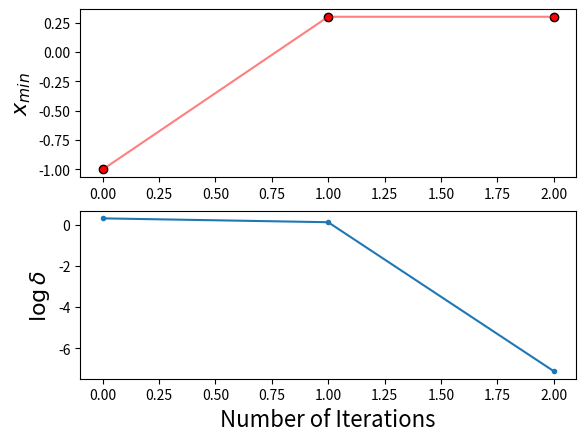
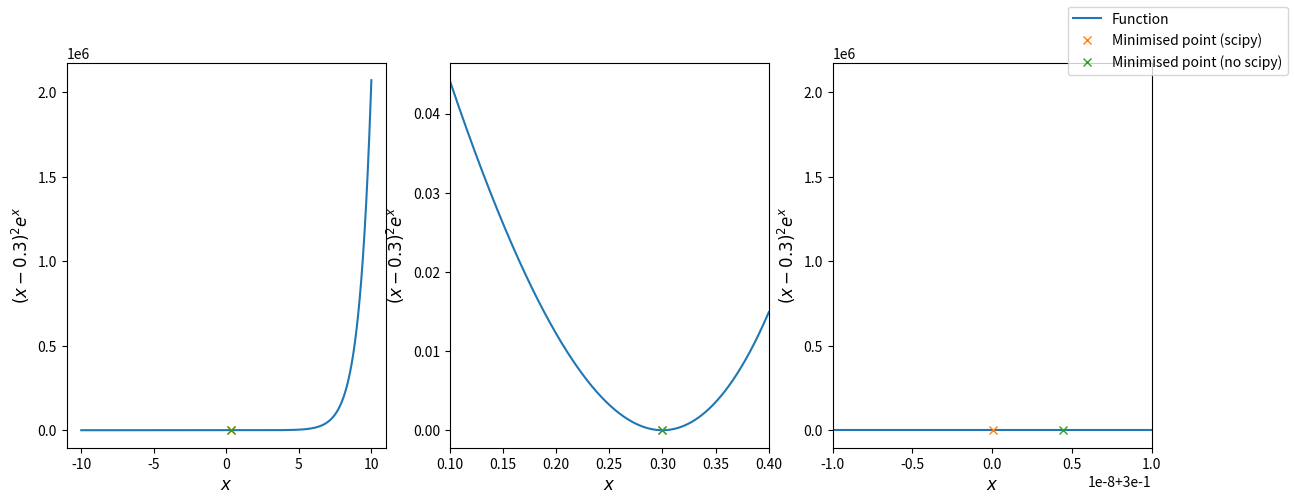

Python code for these plots, in order:
# Importing necessary libraries
import numpy as np
import math
import matplotlib.pyplot as plt
from scipy.optimize import brent


# Definining function to be minimised
def f(x):

    y = (x-0.3)**2*math.exp(x)

    return y


# Golden search function
def golden(func=None, astart=None, bstart=None, cstart=None, tol=1.e-7):
    xgrid = -12. + 25. * np.arange(10000) / 10000. 
    #plt.plot(xgrid, func(xgrid))
    gsection = (3. - np.sqrt(5)) / 2
    a = astart
    b = bstart
    c = cstart
    while(np.abs(c - a) > tol):
        # Split the larger interval
        if((b - a) > (c - b)):
            x = b
            b = b - gsection * (b - a)
        else:
            x = b + gsection * (c - b)
        step = np.array([b, x])
        #plt.plot(step, func(step), color='black')
        #plt.plot(step, func(step), '.', color='black')
        fb = func(b)
        fx = func(x)
        if(fb < fx):
            c = x
        else:
            a = b
            b = x 
    return(b)


# Parabolic minimisation
def s_quad_interp(a, b, c):
    """
    inverse quadratic interpolation
    """
    epsilon = 1e-7 #for numerical stability
    s0 = a*f(b)*f(c) / (epsilon + (f(a)-f(b))*(f(a)-f(c)))
    s1 = b*f(a)*f(c) / (epsilon + (f(b)-f(a))*(f(b)-f(c)))
    s2 = c*f(a)*f(b) / (epsilon + (f(c)-f(a))*(f(c)-f(b)))
    return s0+s1+s2


# Optimisation function
def optimize():
    #define interval
    a = -1
    b = 1
    tol = 1e-7
    if abs(f(a)) < abs(f(b)):
        a, b = b, a #swap bounds
    c = a
    flag = True
    err = abs(b-a)
    err_list, b_list = [err], [b]
    while err > tol:
        s = s_quad_interp(a,b,c)
        if ((s >= b))\
            or ((flag == True) and (abs(s-b) >= abs(b-c)))\
            or ((flag == False) and (abs(s-b) >= abs(c-d))):
            s = golden(func=f, astart=s, bstart=b, cstart=c)
            flag = True
        else:
            flag = False
        c, d = b, c # d is c from previous step
        #if f(a)*f(s) < 0:
        #    b = s
        #else:
        a = s
        if abs(f(a)) < abs(f(b)):
            a, b = b, a #swap if needed
        err = abs(b-a) #update error to check for convergence
        err_list.append(err)
        b_list.append(b)
    print(f'minimum = {b}')

    b_opt = b

    return b_list, err_list, b_opt


# Plotting function
def plot(b_list, err_list):
    log_err = [np.log10(err) for err in err_list]
    fig, axs = plt.subplots(2,1, sharex=False)
    ax0, ax1 = axs[0], axs[1]
    ax0.scatter(range(len(b_list)), b_list, marker = 'o', facecolor = 'red', edgecolor = 'k')
    ax0.plot(range(len(b_list)), b_list, 'r-', alpha = .5)
    ax1.plot(range(len(err_list)), log_err,'.-')
    ax1.set_xlabel('Number of Iterations', fontsize=16)
    ax0.set_ylabel(r'$x_{min}$', fontsize=16)
    ax1.set_ylabel(r'$\log{\delta}$', fontsize=16)
    plt.savefig('convergence.png')


# Performing minimisation without scipy
if __name__ == "__main__":
    b_list, err_list, b_opt = optimize()
    plot(b_list, err_list)


# Performing 1D Brent minimisation using scipy.optimize.brent
brent_calc_scipy = brent(f)


# Plotting function and minimised points from both methods (zoomed in on minimised points)
x1 = np.linspace(-10,10,10000)
y1 = np.zeros(len(x1))
x2 = np.linspace(0.1,0.4,1000)
y2 = np.zeros(len(x2))
x3 = np.linspace(0.29999999, 0.30000001,100)
y3 = np.zeros(len(x3))


for i in range(len(x1)):

    y1[i] = f(x1[i])

for i in range(len(x2)):

    y2[i] = f(x2[i])


fig, (ax1, ax2, ax3) = plt.subplots(1,3)
fig.set_size_inches(14,5)
ax1.plot(x1, y1)
ax1.plot(brent_calc_scipy, 0, 'x')
ax1.plot(b_opt, 0, 'x')
ax2.plot(x2, y2)
ax2.plot(brent_calc_scipy, 0, 'x')
ax2.plot(b_opt, 0, 'x')
ax3.plot(x1, y1)
ax3.plot(brent_calc_scipy, 0, 'x')
ax3.plot(b_opt, 0, 'x')
ax1.set(xlabel='$x$', ylabel='$(x-0.3)^2e^x$')
ax2.set(xlabel='$x$', ylabel='$(x-0.3)^2e^x$')
ax3.set(xlabel='$x$', ylabel='$(x-0.3)^2e^x$')
ax2.set(xlim=(0.1,0.4))
ax3.set(xlim=(0.29999999, 0.30000001))
ax1.xaxis.label.set(fontsize=12)
ax1.yaxis.label.set(fontsize=12)
ax2.xaxis.label.set(fontsize=12)
ax2.yaxis.label.set(fontsize=12)
ax3.xaxis.label.set(fontsize=12)
ax3.yaxis.label.set(fontsize=12)
fig.legend(['Function', 'Minimised point (scipy)', 'Minimised point (no scipy)'])
fig.savefig('minimised.png')
